Labelled photos from "dataset", an image-classification folder in AnikaSharma17/Retinal-Disease-Classification-Using-CNN-and-AC-GAN. The possible labels are: cholesterol, control, heart disease, hypertension.

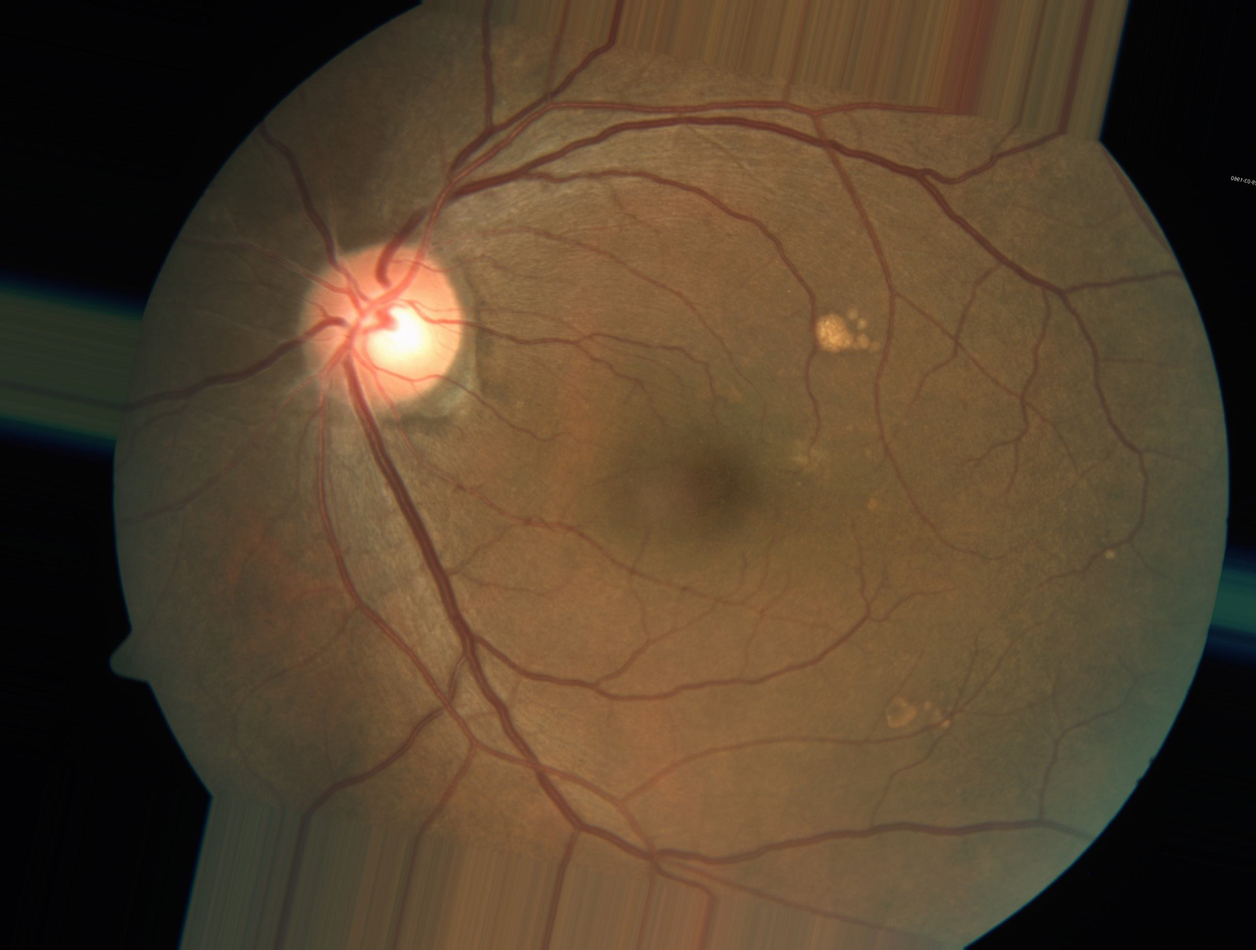
Label: heart disease

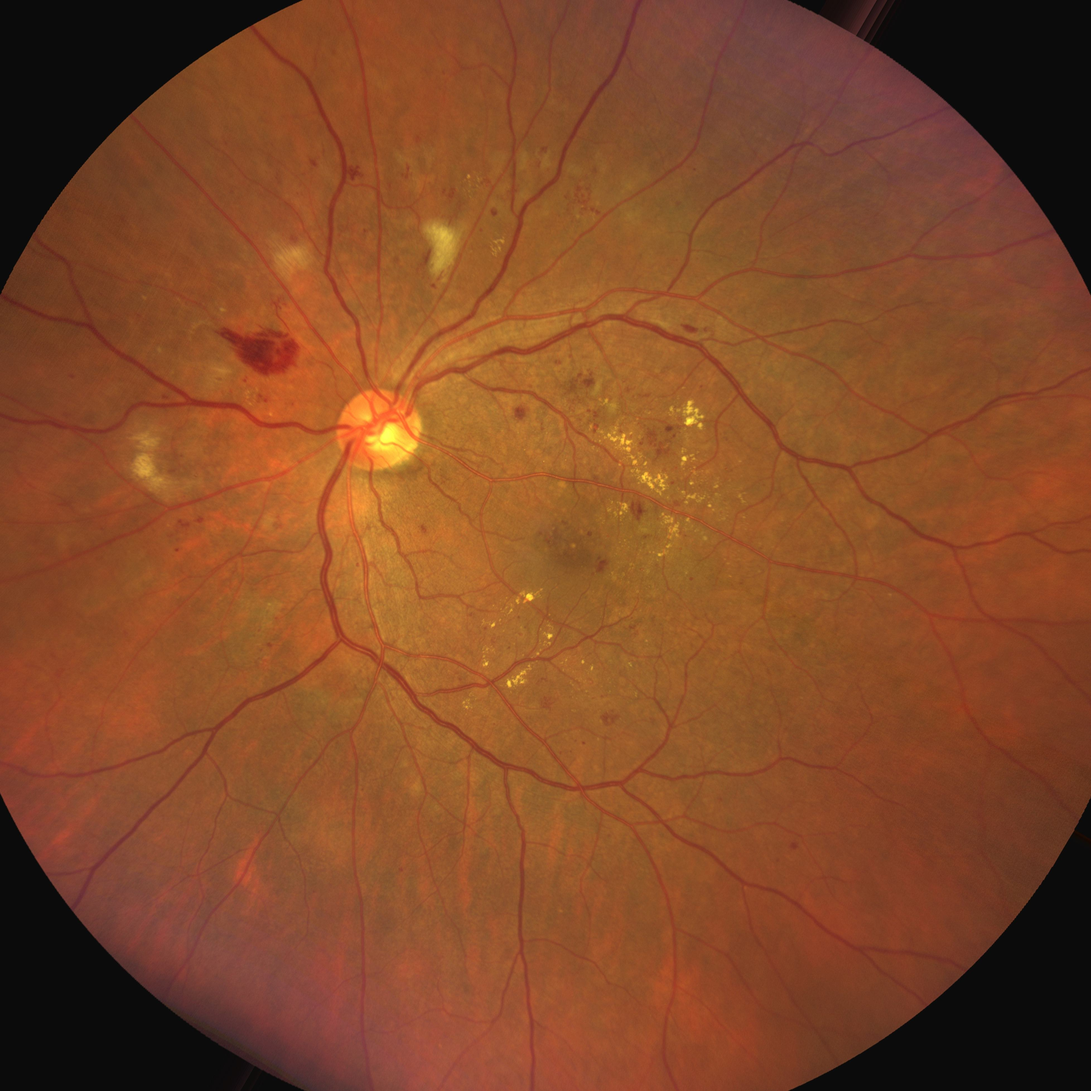
Label: cholesterol

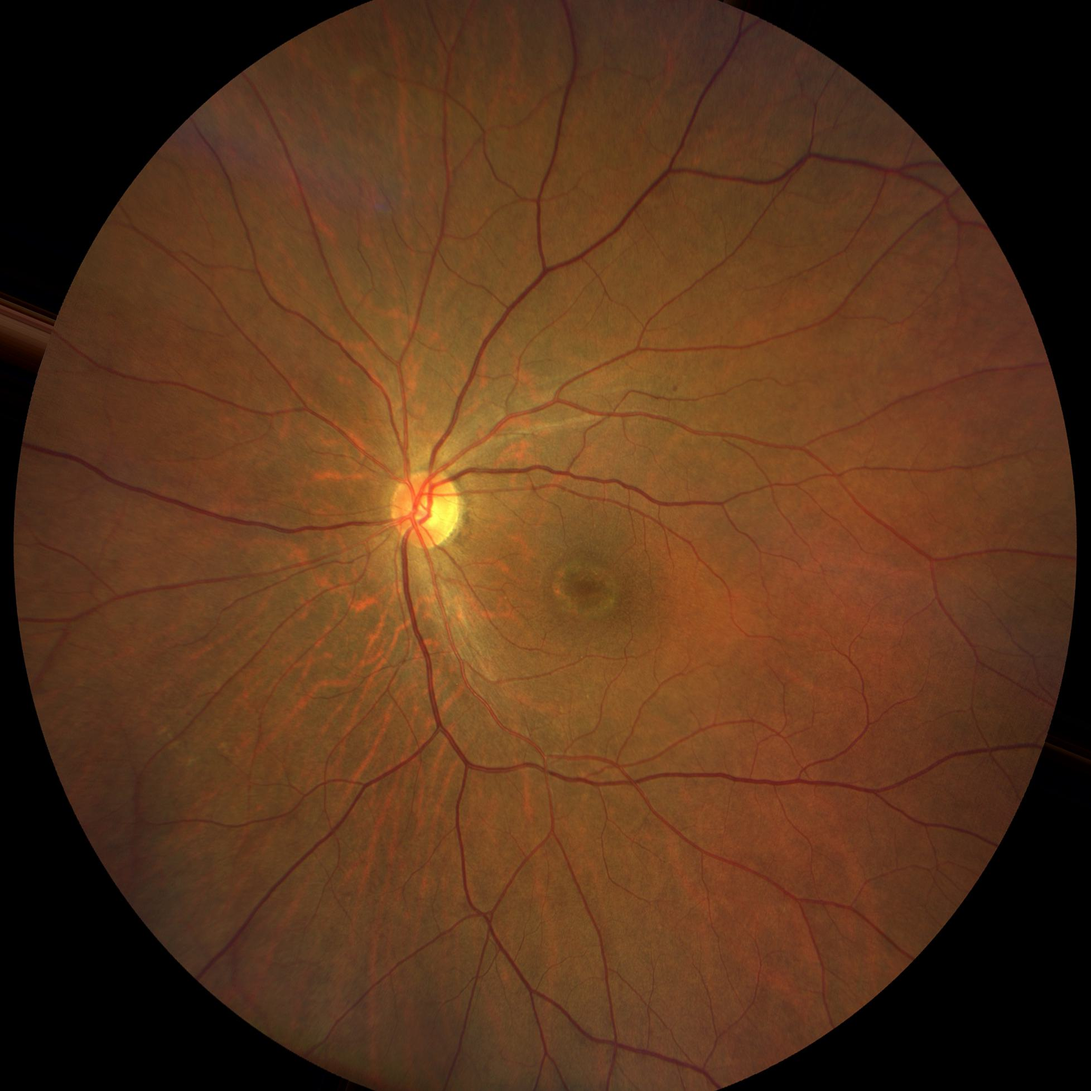
Label: control

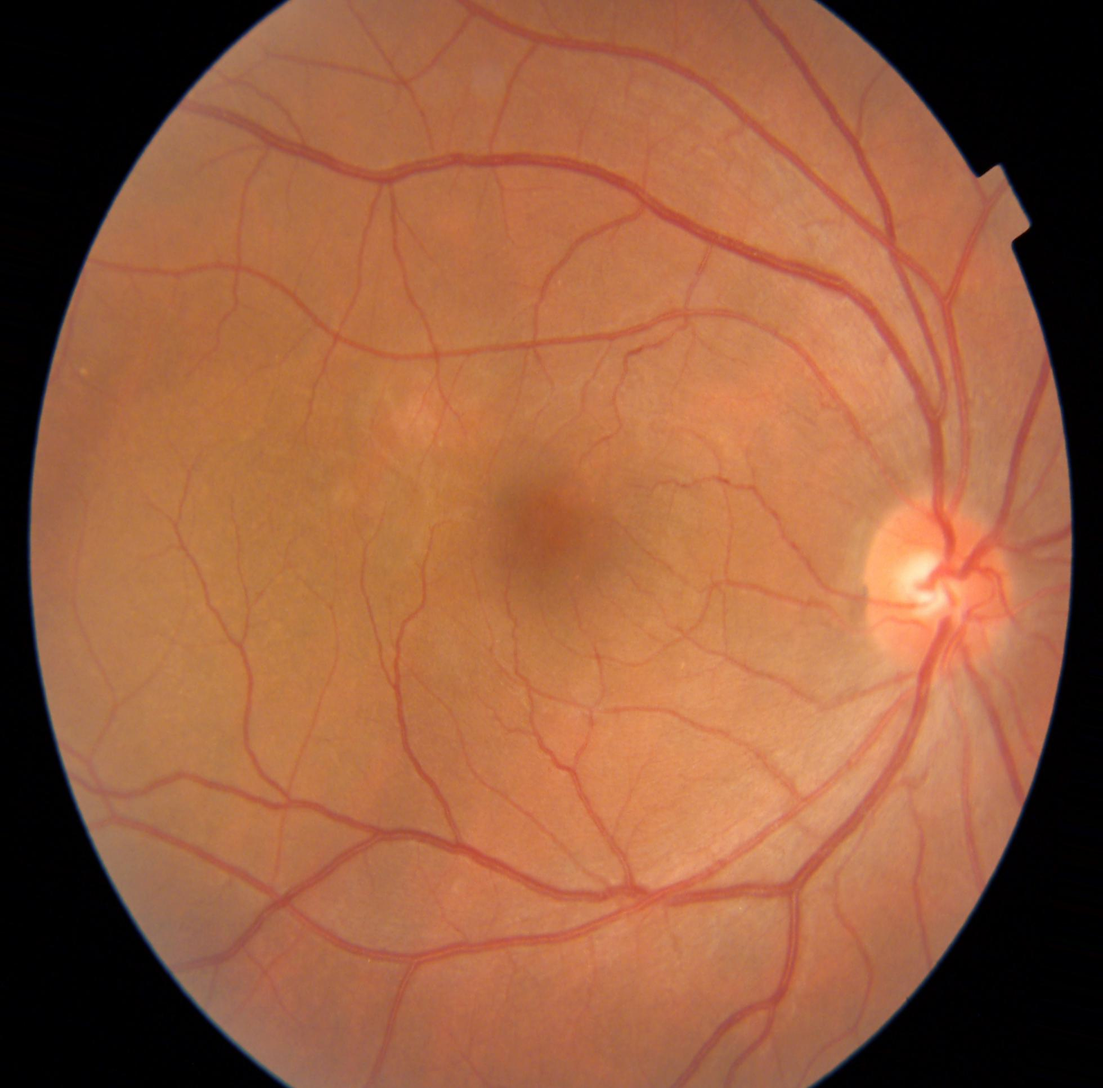
Label: heart disease

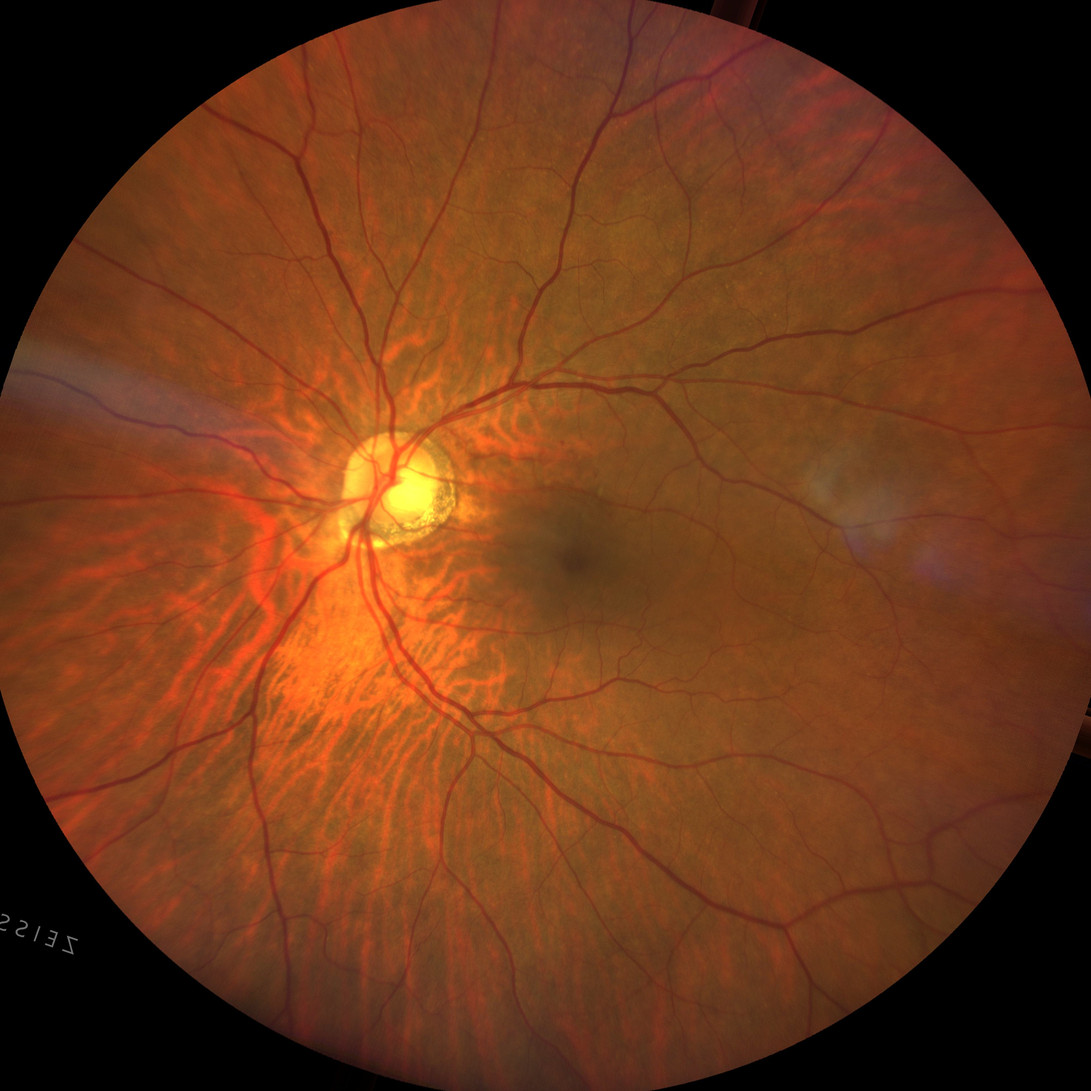
Label: hypertension

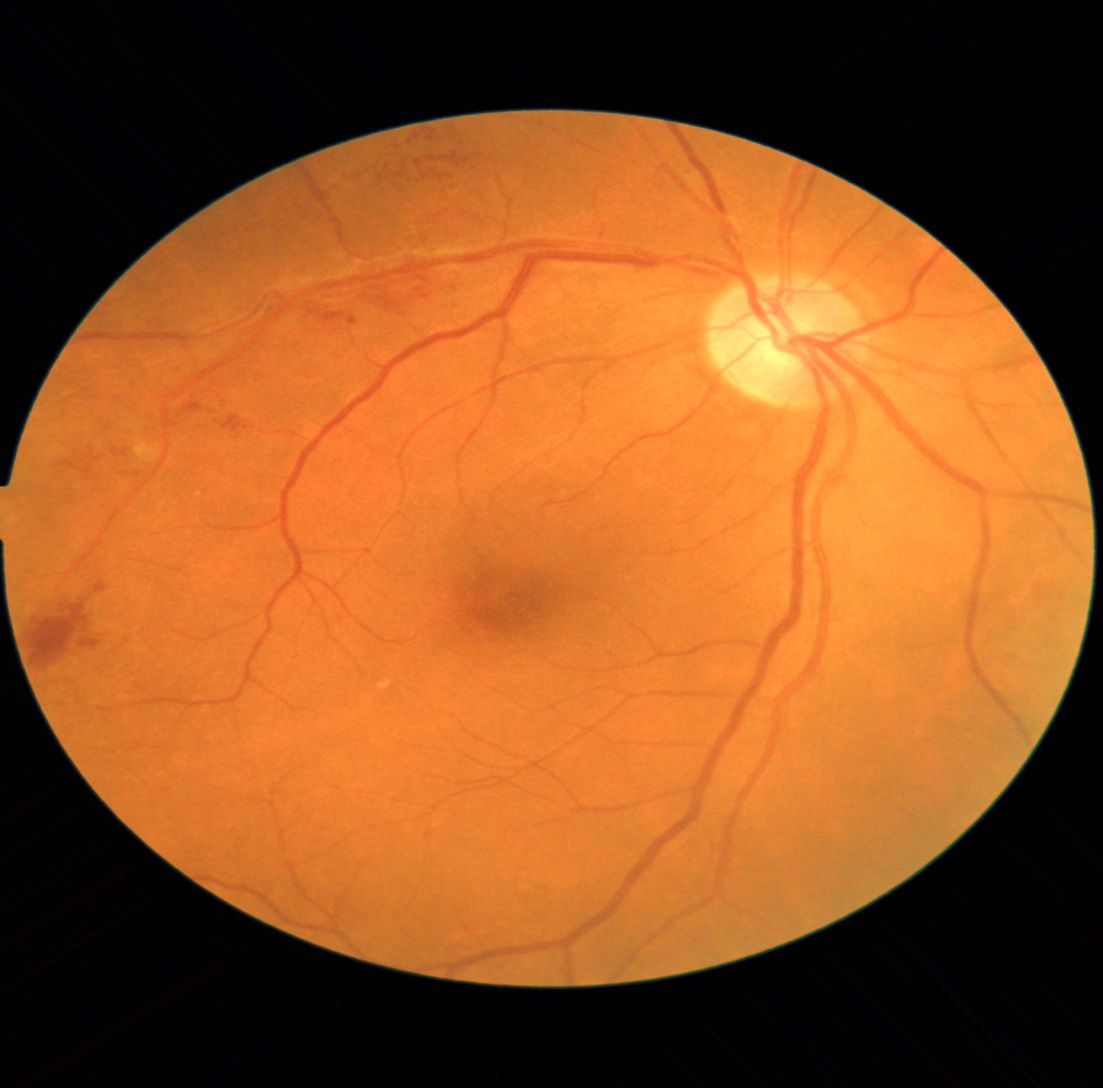
Label: hypertension
